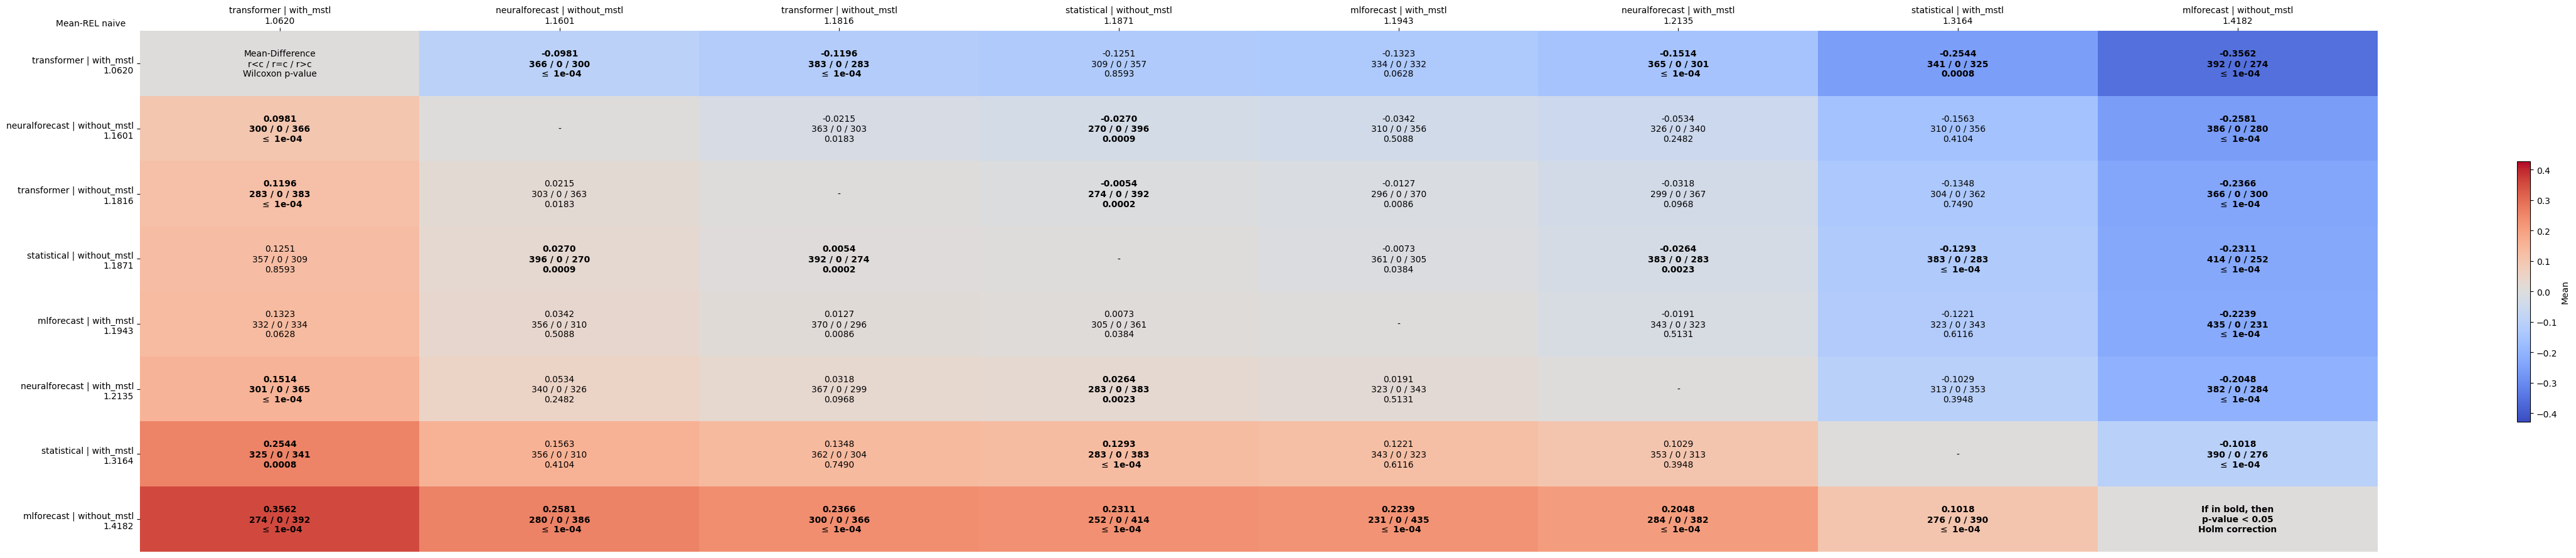

Source data for this figure (header and first rows):
comparates, transformer | with_mstl, neuralforecast | without_mstl, transformer | without_mstl, statistical | without_mstl, mlforecast | with_mstl, neuralforecast | with_mstl, statistical | with_mstl, mlforecast | without_mstl
transformer | with_mstl, Mean-Difference?r<c / r=c / r>c?Wilcoxon…, -0.0981?366 / 0 / 300? $\leq$ 1e-04, -0.1196?383 / 0 / 283? $\leq$ 1e-04, -0.1251?309 / 0 / 357?0.8593, -0.1323?334 / 0 / 332?0.0628, -0.1514?365 / 0 / 301? $\leq$ 1e-04, -0.2544?341 / 0 / 325?0.0008, -0.3562?392 / 0 / 274? $\leq$ 1e-04
neuralforecast | without_mstl, 0.0981?300 / 0 / 366? $\leq$ 1e-04, -, -0.0215?363 / 0 / 303?0.0183, -0.0270?270 / 0 / 396?0.0009, -0.0342?310 / 0 / 356?0.5088, -0.0534?326 / 0 / 340?0.2482, -0.1563?310 / 0 / 356?0.4104, -0.2581?386 / 0 / 280? $\leq$ 1e-04
transformer | without_mstl, 0.1196?283 / 0 / 383? $\leq$ 1e-04, 0.0215?303 / 0 / 363?0.0183, -, -0.0054?274 / 0 / 392?0.0002, -0.0127?296 / 0 / 370?0.0086, -0.0318?299 / 0 / 367?0.0968, -0.1348?304 / 0 / 362?0.7490, -0.2366?366 / 0 / 300? $\leq$ 1e-04
statistical | without_mstl, 0.1251?357 / 0 / 309?0.8593, 0.0270?396 / 0 / 270?0.0009, 0.0054?392 / 0 / 274?0.0002, -, -0.0073?361 / 0 / 305?0.0384, -0.0264?383 / 0 / 283?0.0023, -0.1293?383 / 0 / 283? $\leq$ 1e-04, -0.2311?414 / 0 / 252? $\leq$ 1e-04
mlforecast | with_mstl, 0.1323?332 / 0 / 334?0.0628, 0.0342?356 / 0 / 310?0.5088, 0.0127?370 / 0 / 296?0.0086, 0.0073?305 / 0 / 361?0.0384, -, -0.0191?343 / 0 / 323?0.5131, -0.1221?323 / 0 / 343?0.6116, -0.2239?435 / 0 / 231? $\leq$ 1e-04
neuralforecast | with_mstl, 0.1514?301 / 0 / 365? $\leq$ 1e-04, 0.0534?340 / 0 / 326?0.2482, 0.0318?367 / 0 / 299?0.0968, 0.0264?283 / 0 / 383?0.0023, 0.0191?323 / 0 / 343?0.5131, -, -0.1029?313 / 0 / 353?0.3948, -0.2048?382 / 0 / 284? $\leq$ 1e-04
statistical | with_mstl, 0.2544?325 / 0 / 341?0.0008, 0.1563?356 / 0 / 310?0.4104, 0.1348?362 / 0 / 304?0.7490, 0.1293?283 / 0 / 383? $\leq$ 1e-04, 0.1221?343 / 0 / 323?0.6116, 0.1029?353 / 0 / 313?0.3948, -, -0.1018?390 / 0 / 276? $\leq$ 1e-04
mlforecast | without_mstl, 0.3562?274 / 0 / 392? $\leq$ 1e-04, 0.2581?280 / 0 / 386? $\leq$ 1e-04, 0.2366?300 / 0 / 366? $\leq$ 1e-04, 0.2311?252 / 0 / 414? $\leq$ 1e-04, 0.2239?231 / 0 / 435? $\leq$ 1e-04, 0.2048?284 / 0 / 382? $\leq$ 1e-04, 0.1018?276 / 0 / 390? $\leq$ 1e-04, If in bold, then?p-value < 0.05?Holm cor…
